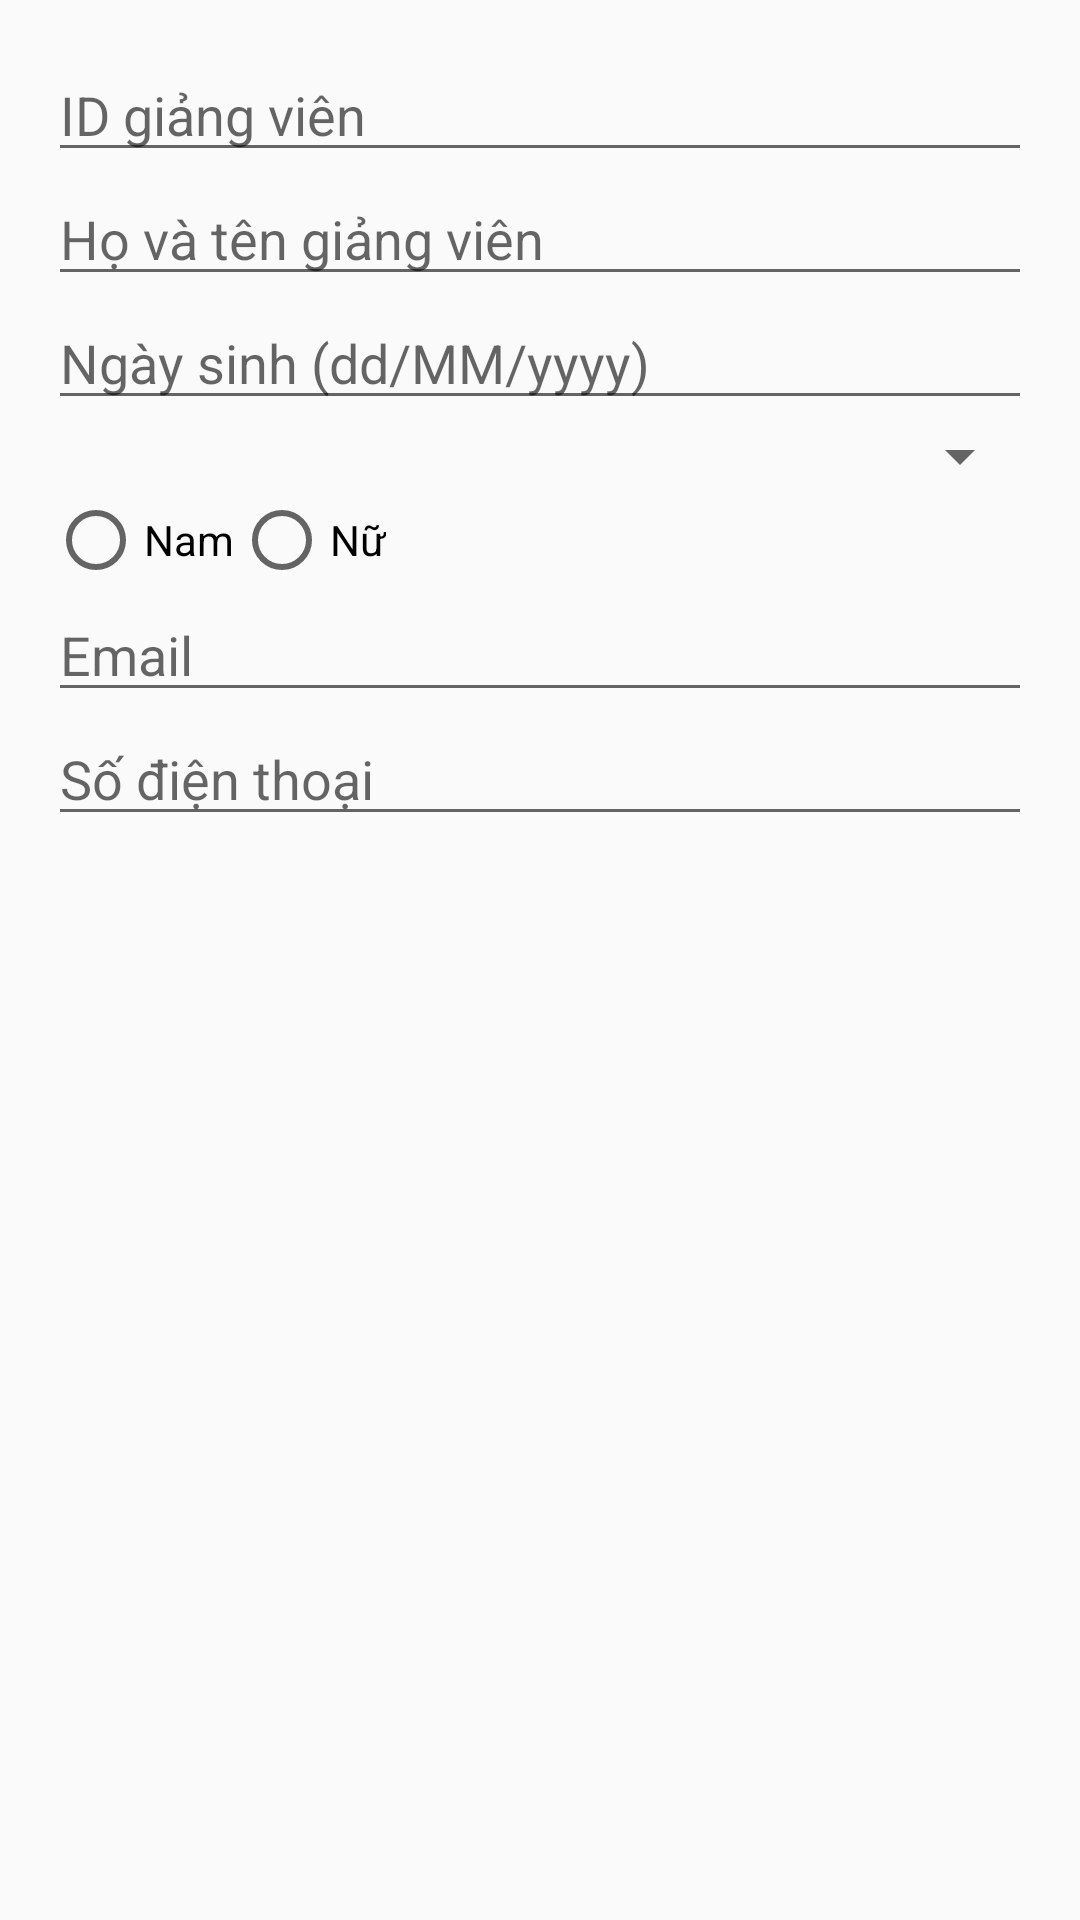

Produce the Android XML layout that renders to this screen, including the resource entries it uses.
<!-- AndroidManifest.xml: application theme Theme.AppCompat.DayNight.NoActionBar -->
<!-- res/layout/popup_admin_teacher_edit.xml -->
<?xml version="1.0" encoding="utf-8"?>
<LinearLayout xmlns:android="http://schemas.android.com/apk/res/android"
    android:layout_width="match_parent"
    android:layout_height="wrap_content"
    android:orientation="vertical"
    android:padding="16dp">

    <EditText
        android:id="@+id/edt_teacher_id"
        android:layout_width="match_parent"
        android:layout_height="wrap_content"
        android:hint="ID giảng viên"
        android:inputType="number" />

    <EditText
        android:id="@+id/edt_teacher_name"
        android:layout_width="match_parent"
        android:layout_height="wrap_content"
        android:hint="Họ và tên giảng viên" />

    <EditText
        android:id="@+id/edt_teacher_dob"
        android:layout_width="match_parent"
        android:layout_height="wrap_content"
        android:hint="Ngày sinh (dd/MM/yyyy)"
        android:inputType="date" />

    <Spinner
        android:id="@+id/spn_gv_faculty"
        android:layout_width="match_parent"
        android:layout_height="wrap_content"
        android:hint="Chọn Khoa" />

    <RadioGroup
        android:id="@+id/radio_group_gender"
        android:layout_width="match_parent"
        android:layout_height="wrap_content"
        android:orientation="horizontal">

        <RadioButton
            android:id="@+id/radio_male"
            android:layout_width="wrap_content"
            android:layout_height="wrap_content"
            android:text="Nam" />

        <RadioButton
            android:id="@+id/radio_female"
            android:layout_width="wrap_content"
            android:layout_height="wrap_content"
            android:text="Nữ" />
    </RadioGroup>

    <EditText
        android:id="@+id/edt_teacher_email"
        android:layout_width="match_parent"
        android:layout_height="wrap_content"
        android:hint="Email" />

    <EditText
        android:id="@+id/edt_teacher_phone"
        android:layout_width="match_parent"
        android:layout_height="wrap_content"
        android:hint="Số điện thoại"
        android:inputType="phone" />

</LinearLayout>
<!-- resources referenced by this layout -->
<resources>

</resources>
